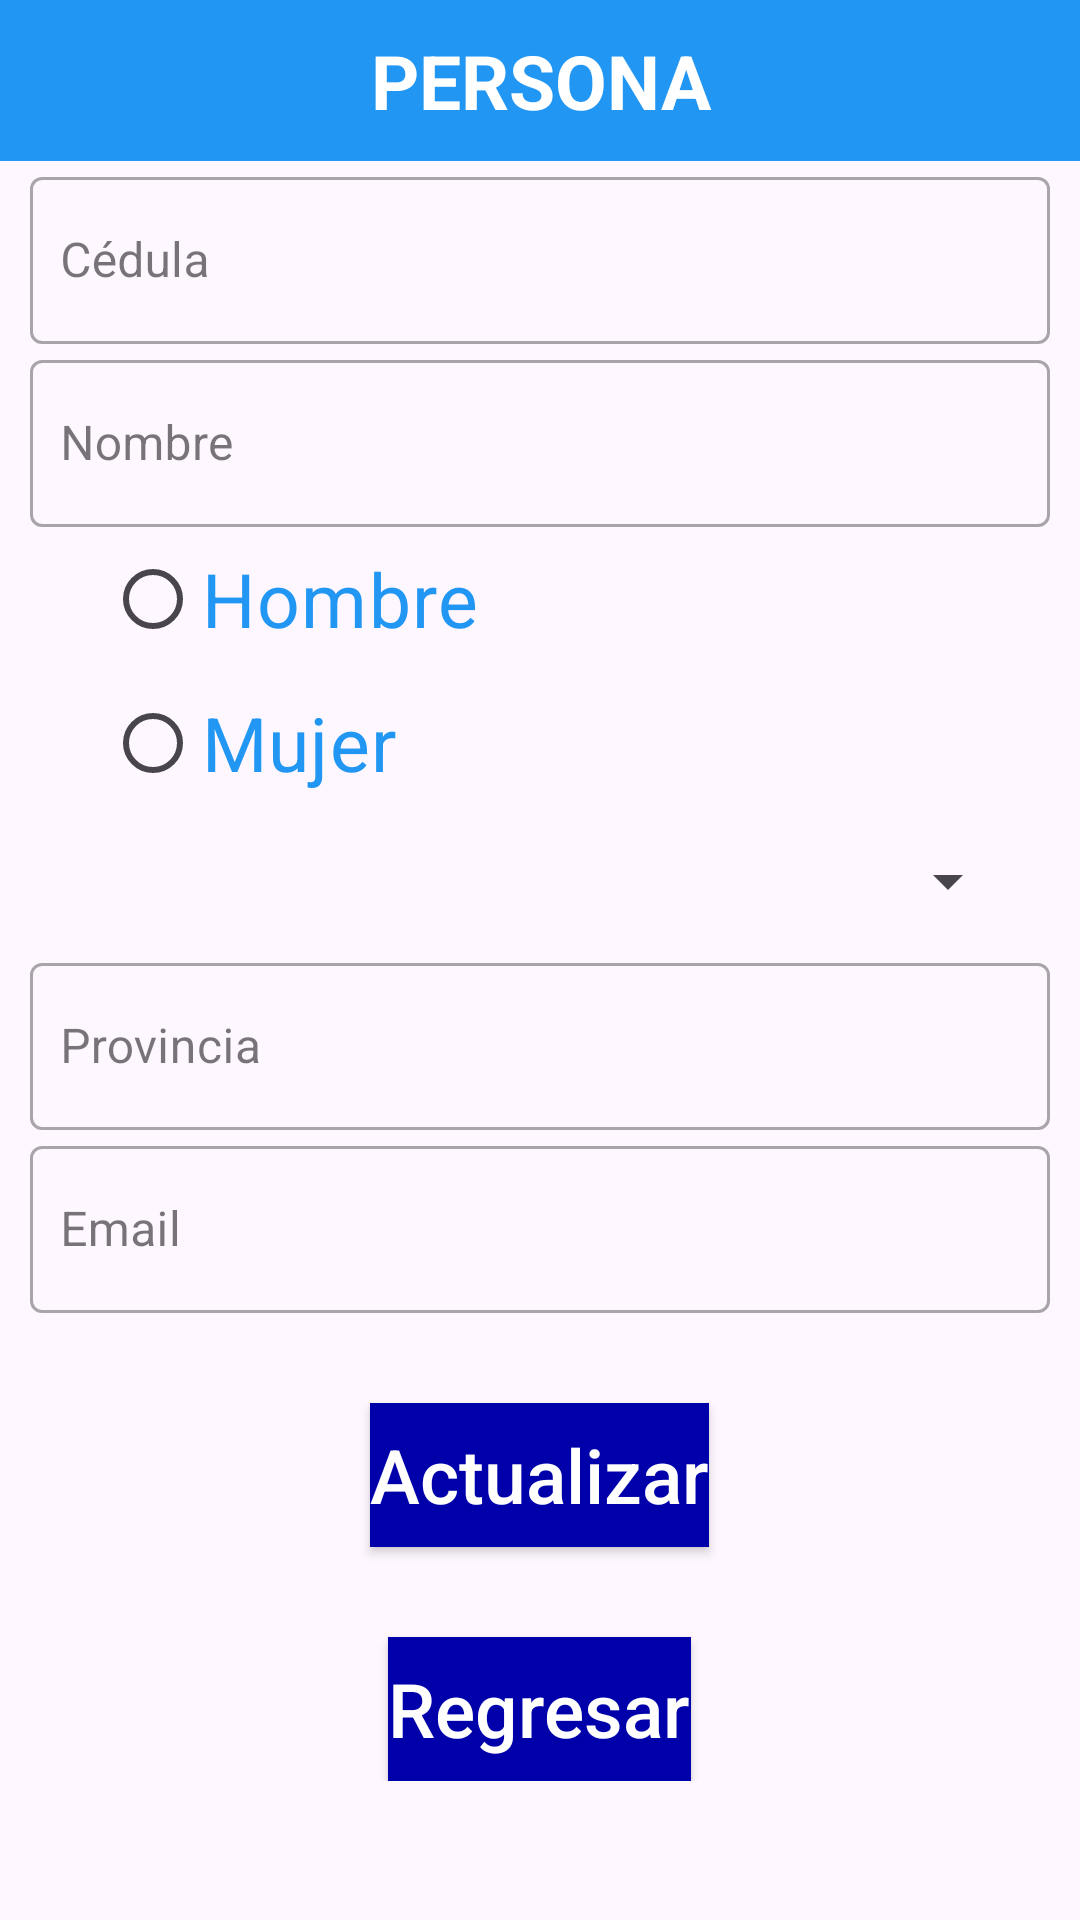

Here is an Android app screen rendered from its layout file. Give the layout XML and the strings, colors and styles it references.
<!-- AndroidManifest.xml: application theme Theme.FBRealtimeDB -->
<!-- res/layout/activity_persona.xml -->
<?xml version="1.0" encoding="utf-8"?>
<androidx.constraintlayout.widget.ConstraintLayout xmlns:android="http://schemas.android.com/apk/res/android"
    xmlns:app="http://schemas.android.com/apk/res-auto"
    xmlns:tools="http://schemas.android.com/tools"
    android:layout_width="match_parent"
    android:layout_height="match_parent"
    android:orientation="vertical"
    tools:context=".MainActivity">

    <LinearLayout
        android:id="@+id/linearLayout3"
        android:layout_width="match_parent"
        android:layout_height="wrap_content">

        <TextView
            android:layout_width="match_parent"
            android:layout_height="match_parent"
            android:background="#2196F3"
            android:gravity="center"
            android:padding="10dp"
            android:text="PERSONA"
            android:textColor="@color/white"
            android:textSize="25dp"
            android:textStyle="bold" />

    </LinearLayout>

    <ScrollView
        android:layout_width="match_parent"
        android:layout_height="wrap_content"
        android:layout_marginHorizontal="10dp"
        app:layout_constraintBottom_toBottomOf="parent"
        app:layout_constraintTop_toBottomOf="@+id/linearLayout3"
        app:layout_constraintVertical_bias="0.0"
        tools:layout_editor_absoluteX="10dp">

        <LinearLayout
            android:layout_width="match_parent"
            android:layout_height="match_parent"
            android:gravity="center_vertical"
            android:orientation="vertical">


            <com.google.android.material.textfield.TextInputLayout
                style="@style/Widget.MaterialComponents.TextInputLayout.OutlinedBox"
                android:layout_width="match_parent"
                android:layout_height="wrap_content">

                <com.google.android.material.textfield.TextInputEditText
                    android:id="@+id/etCedula"
                    android:layout_width="match_parent"
                    android:layout_height="wrap_content"

                    android:hint="Cédula"
                    android:inputType="number"
                    android:paddingHorizontal="10dp"
                    android:textColor="#2196F3"

                    />

            </com.google.android.material.textfield.TextInputLayout>


            <com.google.android.material.textfield.TextInputLayout
                style="@style/Widget.MaterialComponents.TextInputLayout.OutlinedBox"
                android:layout_width="match_parent"

                android:layout_height="wrap_content">

                <com.google.android.material.textfield.TextInputEditText
                    android:id="@+id/etNombre"
                    android:layout_width="match_parent"
                    android:layout_height="wrap_content"
                    android:hint="Nombre"
                    android:inputType="textPersonName"
                    android:paddingHorizontal="10dp"
                    android:textColor="#2196F3" />

            </com.google.android.material.textfield.TextInputLayout>

            <RadioGroup
                android:layout_width="wrap_content"
                android:layout_height="wrap_content"
                android:layout_marginLeft="25dp">

                <RadioButton
                    android:id="@+id/rbHombre"
                    android:layout_width="match_parent"
                    android:layout_height="wrap_content"
                    android:text="Hombre"
                    android:textColor="#2196F3"
                    android:textSize="25dp" />

                <RadioButton
                    android:id="@+id/rbMujer"
                    android:layout_width="match_parent"
                    android:layout_height="wrap_content"
                    android:text="Mujer"
                    android:textColor="#2196F3"
                    android:textSize="25dp" />
            </RadioGroup>

            <Spinner
                android:id="@+id/spPais"
                android:layout_width="match_parent"
                android:layout_height="wrap_content"
                android:layout_margin="10dp"
                android:padding="10dp"
                android:textColor="#2196F3" />

            <com.google.android.material.textfield.TextInputLayout
                style="@style/Widget.MaterialComponents.TextInputLayout.OutlinedBox"
                android:layout_width="match_parent"
                android:layout_height="wrap_content">

                <com.google.android.material.textfield.TextInputEditText
                    android:id="@+id/etProvincia"
                    android:layout_width="match_parent"
                    android:layout_height="wrap_content"
                    android:hint="Provincia"
                    android:inputType="text"
                    android:paddingHorizontal="10dp"
                    android:textColor="#2196F3" />

            </com.google.android.material.textfield.TextInputLayout>


            <com.google.android.material.textfield.TextInputLayout
                style="@style/Widget.MaterialComponents.TextInputLayout.OutlinedBox"
                android:layout_width="match_parent"
                android:layout_height="wrap_content">

                <com.google.android.material.textfield.TextInputEditText
                    android:id="@+id/etEmail"
                    android:layout_width="match_parent"
                    android:layout_height="wrap_content"
                    android:clickable="false"
                    android:focusable="false"
                    android:hint="Email"
                    android:inputType="none"
                    android:paddingHorizontal="10dp"
                    android:textColor="#2196F3" />

            </com.google.android.material.textfield.TextInputLayout>

            <Button
                android:id="@+id/btnActualizar"
                android:layout_width="wrap_content"
                android:layout_height="wrap_content"
                android:layout_gravity="center_horizontal"
                android:layout_marginHorizontal="20dp"
                android:layout_marginTop="30dp"
                android:background="#0000AA"
                android:text="Actualizar"
                android:textAllCaps="false"
                android:textColor="@color/white"
                android:textSize="25dp" />

            <Button
                android:id="@+id/btnRegresar"
                android:layout_width="wrap_content"
                android:layout_height="wrap_content"
                android:layout_gravity="center_horizontal"
                android:layout_marginTop="30dp"
                android:background="#0000AA"
                android:text="Regresar"
                android:textAllCaps="false"
                android:textColor="@color/white"
                android:textSize="25dp" />

        </LinearLayout>

    </ScrollView>

</androidx.constraintlayout.widget.ConstraintLayout>
<!-- resources referenced by this layout -->
<resources>
  <style name="Theme.FBRealtimeDB" parent="Base.Theme.FBRealtimeDB" />
  <style name="Base.Theme.FBRealtimeDB" parent="Theme.Material3.DayNight.NoActionBar">
          
          
      </style>
  <!-- not gathered from this repository: default colours our renderer supplied (Android Studio template values) -->
  <color name="white">#FFFFFFFF</color>
</resources>
